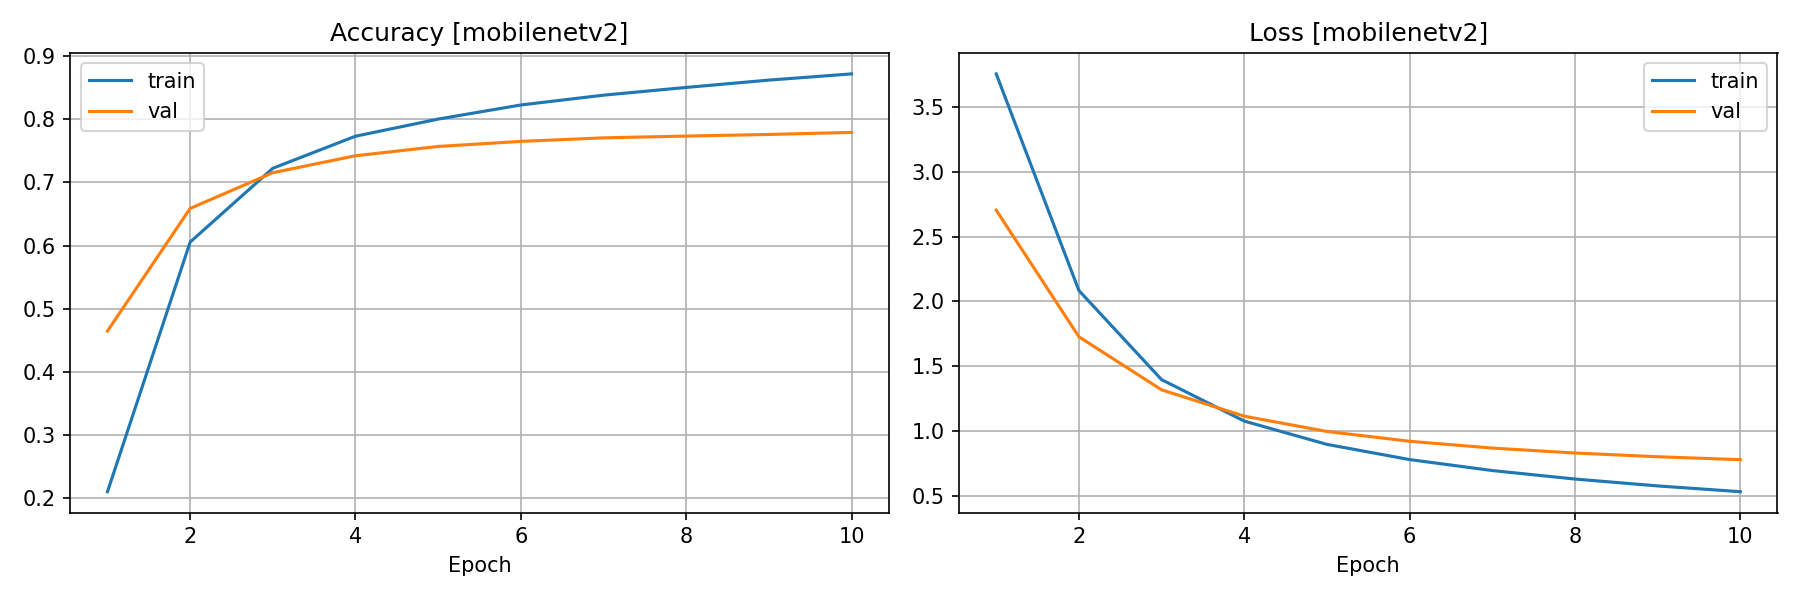

The table this chart was drawn from, first rows:
backbone, val_acc_last, val_acc_best, val_top5_best, train_time_min, infer_ms, model_size_mb
mobilenetv2, 0.779, 0.779, 0.9672, 13.1, 40.11, 10.9
